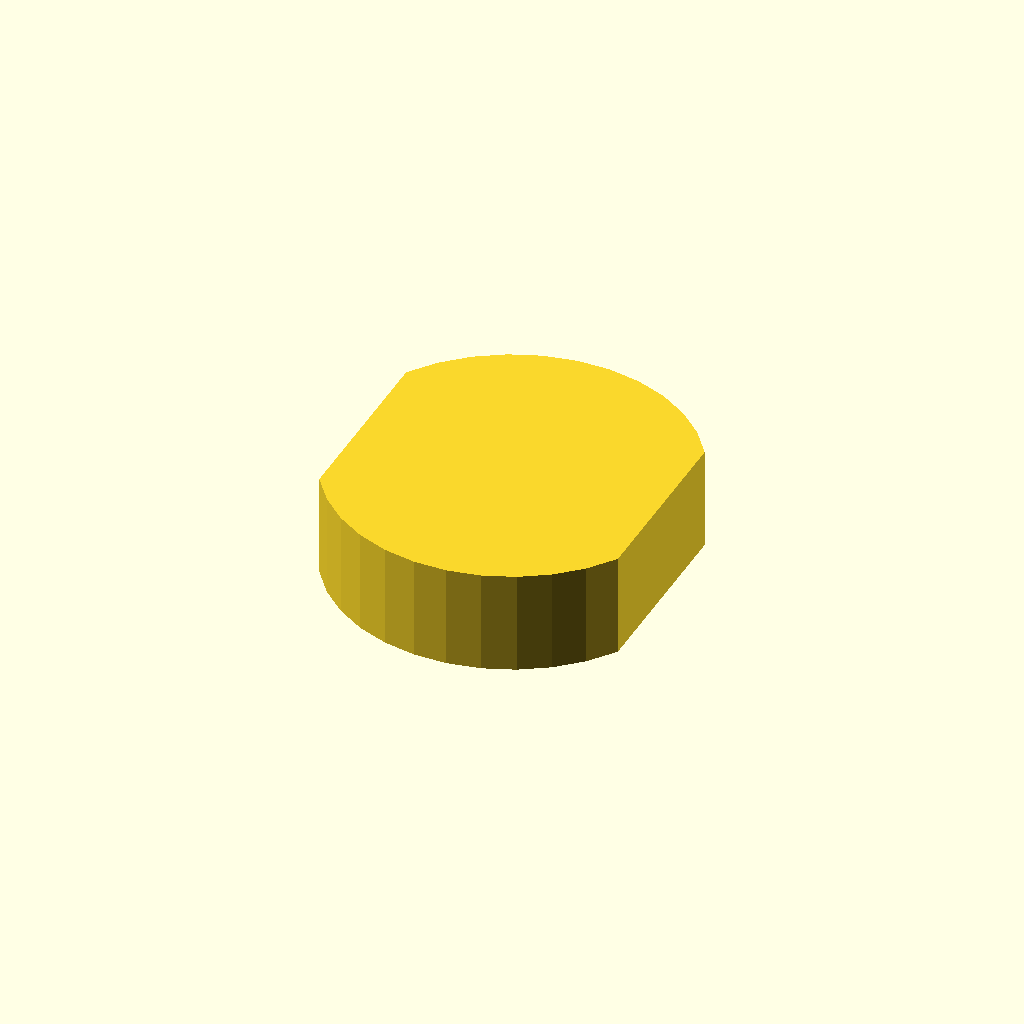
Cell 1 — every parameter at its default value.
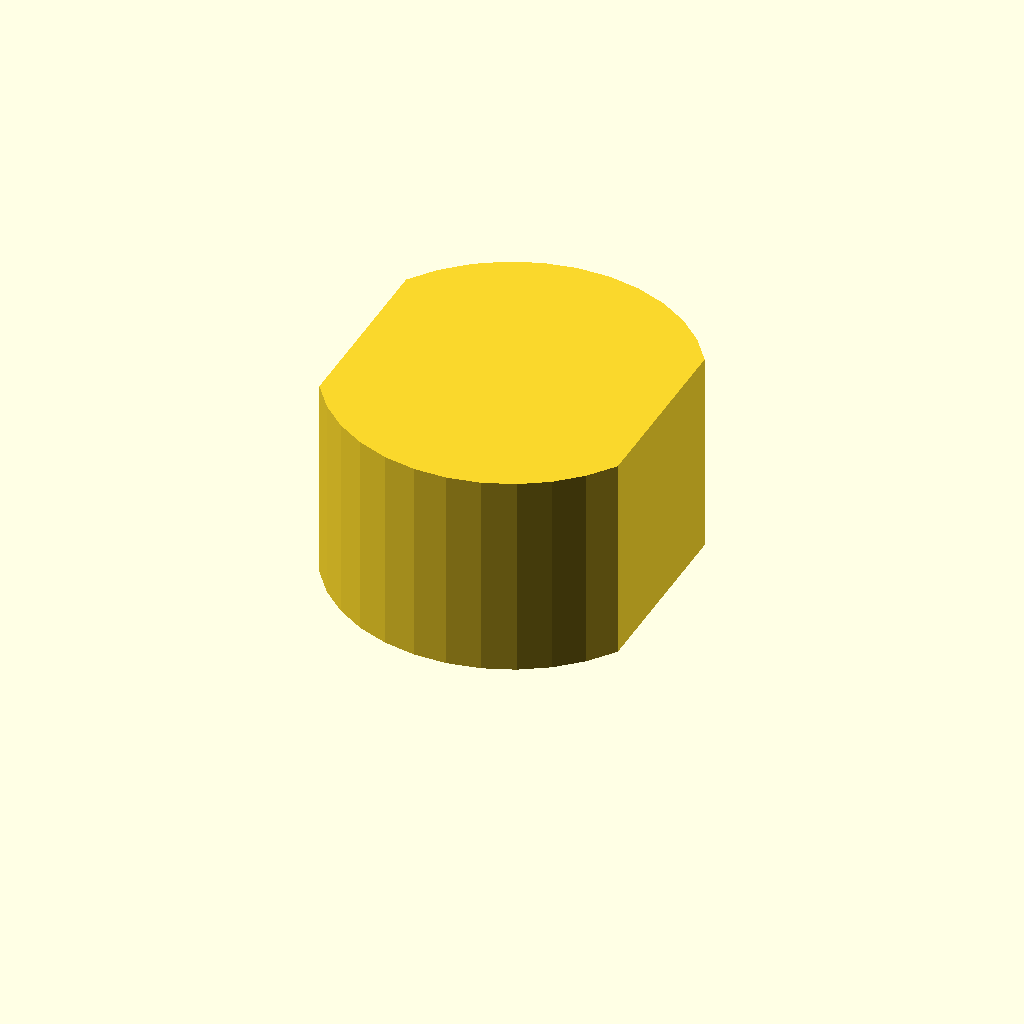
Cell 2: profile_height = 28 (everything else at default).
All cells are drawn from one camera (rotation 55°, 0°, 25°, orthographic, colour scheme Cornfield), so only the parameter changes between them.
Source of the model, optional_data/data/sketch1/flatadapters/part_0002.scad:
$fn = 32;

// ----------------------------------------------------------------------
// Flat adaptor: double_d, 14 mm thick
// ----------------------------------------------------------------------

// --- parameters (mm) ---
profile_height = 14;      // extrusion height
profile_points = 24;      // points of the closed outline

profile = [[40.729, 36.598], [38.058, 40.114], [34.788, 43.08], [31.031, 45.398], [26.912, 46.988], [22.572, 47.797], [18.157, 47.797], [13.817, 46.988], [9.698, 45.398], [5.94, 43.08], [2.671, 40.114], [0, 36.598], [0, 11.198], [2.671, 7.683], [5.94, 4.716], [9.698, 2.399], [13.817, 0.809], [18.157, 0], [22.572, 0], [26.912, 0.809], [31.031, 2.399], [34.788, 4.716], [38.058, 7.683], [40.729, 11.198]];  // single closed polygon, 24 points, counter clockwise

// --- the one profile operation ---
linear_extrude(height = profile_height) polygon(points = profile);
Customizer parameters (derived from the source; name, type, default, range or options):
profile_height: number, default 14
profile_points: number, default 24
